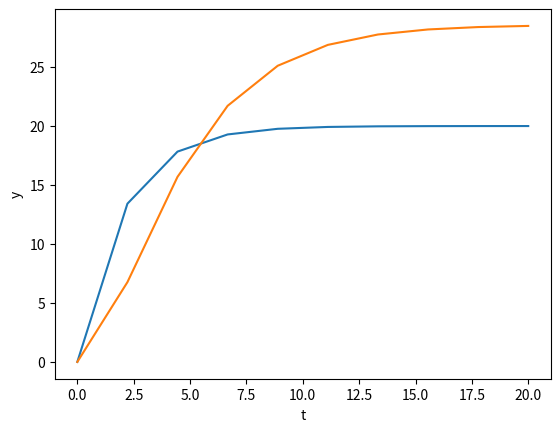

Source code (Python):
# -*- coding: utf-8 -*-
"""
Created on Sat Apr 30 23:46:58 2016

[redacted]
"""


import numpy as np
import matplotlib.pyplot as plt
from scipy.integrate import odeint
v0=10
k1=0.5
k2=0.35
#desclare the model
def mymodel(y,t):
    dy0=v0-k1*y[0]
    dy1=k1*y[0]-k2*y[1]
    
    return [dy0,dy1]
    
time =np.linspace(0.0, 20.0, 10)
yinit=np.array([0.0,0.0])
y=odeint(mymodel,yinit,time)
plt.plot(time,y[:,0],time,y[:,1])


plt.xlabel('t')
plt.ylabel('y')
plt.show()
    